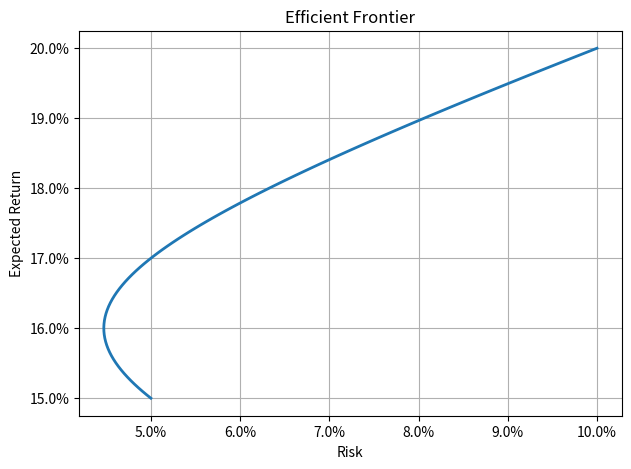
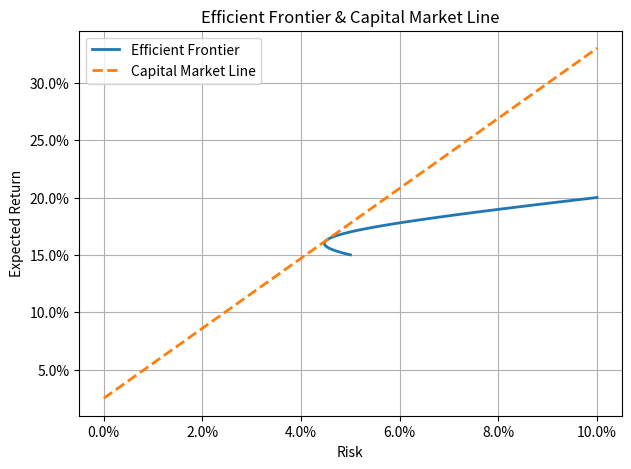

The matplotlib source for these figures, in order:
import numpy as np
import matplotlib.pyplot as plt
from matplotlib.ticker import PercentFormatter

# ======================
# Asset-Daten
# ======================
returns = np.array([0.20, 0.15])
risks = np.array([0.10, 0.05])
risk_free_rate = 0.025

# Kovarianzmatrix (Korrelation = 0)
cov_matrix = np.array([
    [risks[0] ** 2, 0],
    [0, risks[1] ** 2]
])

# Gewichte
weights = np.linspace(0, 1, 100)

portfolio_returns = []
portfolio_risks = []
sharpe_ratios = []

for w in weights:
    w_vec = np.array([w, 1 - w])

    port_return = np.dot(w_vec, returns)
    port_risk = np.sqrt(w_vec.T @ cov_matrix @ w_vec)
    sharpe = (port_return - risk_free_rate) / port_risk

    portfolio_returns.append(port_return)
    portfolio_risks.append(port_risk)
    sharpe_ratios.append(sharpe)

portfolio_returns = np.array(portfolio_returns)
portfolio_risks = np.array(portfolio_risks)
sharpe_ratios = np.array(sharpe_ratios)

# ======================
# Grafik 1: Efficient Frontier
# ======================
plt.figure(figsize=(7, 5))
plt.plot(portfolio_risks, portfolio_returns, linewidth=2)

plt.xlabel("Risk")
plt.ylabel("Expected Return")
plt.title("Efficient Frontier")

plt.gca().xaxis.set_major_formatter(PercentFormatter(1))
plt.gca().yaxis.set_major_formatter(PercentFormatter(1))

plt.grid(True)
plt.show()

# ======================
# Grafik 2: Capital Market Line (Sharpe Ratio)
# ======================
max_sharpe_idx = np.argmax(sharpe_ratios)
max_sharpe = sharpe_ratios[max_sharpe_idx]

# CML
sigma_cml = np.linspace(0, max(portfolio_risks), 100)
return_cml = risk_free_rate + max_sharpe * sigma_cml

plt.figure(figsize=(7, 5))
plt.plot(portfolio_risks, portfolio_returns, linewidth=2, label="Efficient Frontier")
plt.plot(sigma_cml, return_cml, linestyle="--", linewidth=2, label="Capital Market Line")

# Call-out Box oben rechts
plt.annotate(
    f"Max Sharpe Ratio:\n{max_sharpe:.2f}",
    xy=(0.98, 0.95),
    xytext=(0.98, 0.95),
    textcoords="axes fraction",
    ha="right",
    va="top",
    bbox=dict(boxstyle="round", fc="white")
)

plt.xlabel("Risk")
plt.ylabel("Expected Return")
plt.title("Efficient Frontier & Capital Market Line")

plt.gca().xaxis.set_major_formatter(PercentFormatter(1))
plt.gca().yaxis.set_major_formatter(PercentFormatter(1))

plt.legend()
plt.grid(True)
plt.show()